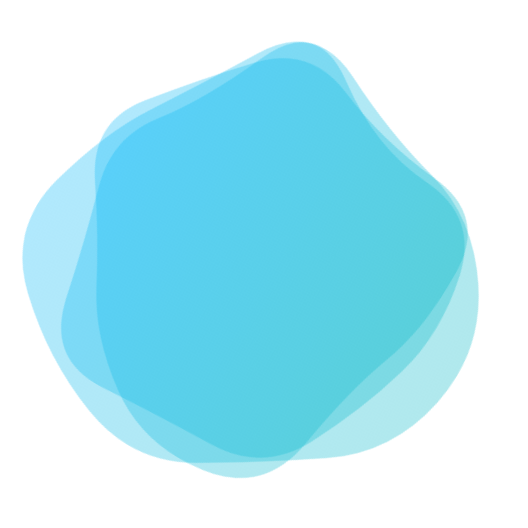
t = 0.00 s
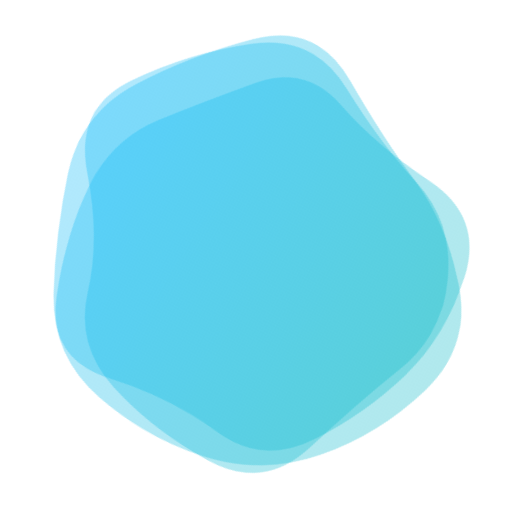
t = 1.67 s
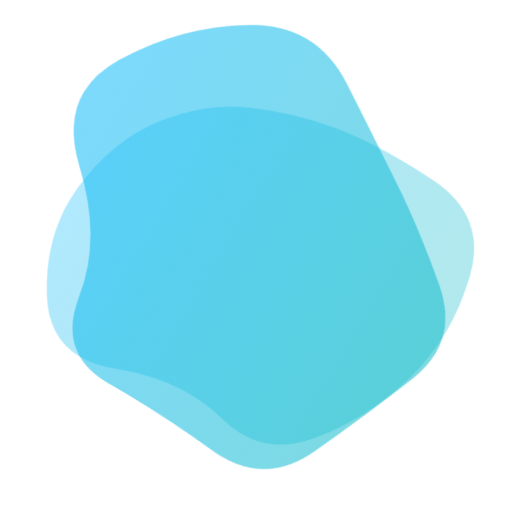
t = 3.33 s
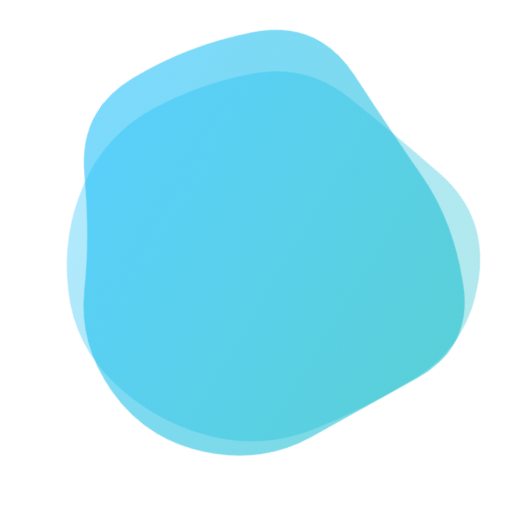
t = 5.00 s
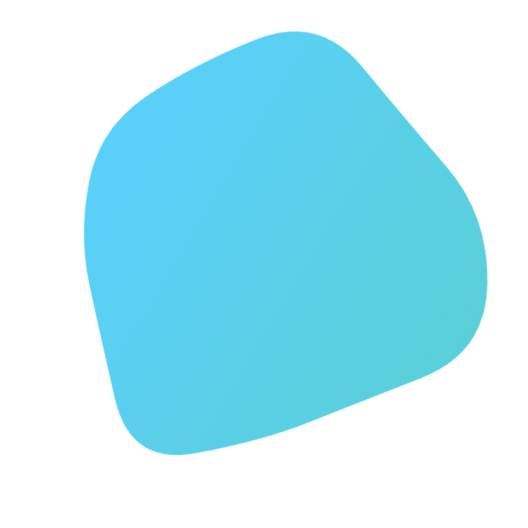
t = 6.67 s
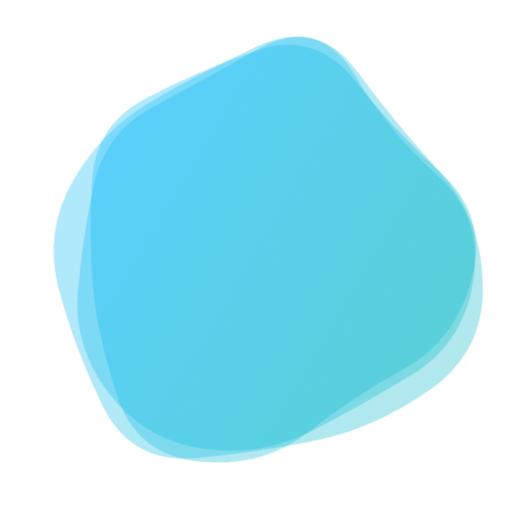
t = 8.33 s

The animated SVG that drew these frames (rendered in a browser with its animation timeline set to each time). Animation: 3 SMIL elements (animate=3); one cycle of 10.00 s, repeats indefinitely.

<svg version="1.1" xmlns="http://www.w3.org/2000/svg" viewBox="0 0 500 500" width="100%" id="blobSvg" filter="blur(0px)" style="opacity: 1;" transform="rotate(121)">
                        <defs>
                        <linearGradient id="gradient" x1="0%" y1="0%" x2="0%" y2="100%">
                            <stop offset="0%" style="stop-color: rgb(22, 189, 202, 0.5);"></stop>
                            <stop offset="100%" style="stop-color: rgb(22, 189, 250, 0.5);"></stop>
                        </linearGradient>
                        </defs>
                        
                    <path id="blob" fill="url(#gradient)" style="opacity: 0.67;"><animate attributeName="d" dur="10s" repeatCount="indefinite" values="M437.20545,311.82292Q441.89352,373.64584,380.77431,387.66608Q319.65509,401.68633,271.82754,416.34317Q224,431,184.22569,401.27431Q144.45139,371.54861,81.45601,344.74769Q18.46064,317.94676,58.87153,261.64584Q99.28242,205.34491,102.46413,144.38253Q105.64584,83.42014,164.05961,69.5926Q222.47338,55.76506,274.24769,69.97338Q326.02199,84.18171,376.989,109.95139Q427.95601,135.72107,430.23669,192.86053Q432.51737,250,437.20545,311.82292Z;M415.01911,310.8863Q439.5452,371.7726,388.0904,405.2945Q336.6356,438.8164,280.7726,433.452Q224.9096,428.08761,185.95759,398.74511Q147.00559,369.40261,129.05219,330.15471Q111.09878,290.9068,102.89189,247.863Q94.68499,204.8192,97.4315,140.3164Q100.17801,75.81361,160.4068,60.51771Q220.6356,45.22181,275.226,60.1356Q329.8164,75.04939,372.9534,109.3658Q416.0904,143.6822,403.29171,196.8411Q390.49301,250,415.01911,310.8863Z;M440.79254,295.90011Q393.21514,341.80021,357.53347,375.20746Q321.85181,408.61471,271.82218,427.01866Q221.79254,445.4226,171.55544,422.09659Q121.31834,398.77057,68.79254,358.84083Q16.26674,318.91109,38.15202,256.60373Q60.03731,194.29637,79.65586,134.88912Q99.27441,75.48187,157.19648,42.12622Q215.11855,8.77057,268.67782,50.11855Q322.2371,91.46653,362.16684,121.87761Q402.09659,152.2887,445.23326,201.14435Q488.36994,250,440.79254,295.90011Z;M437.20545,311.82292Q441.89352,373.64584,380.77431,387.66608Q319.65509,401.68633,271.82754,416.34317Q224,431,184.22569,401.27431Q144.45139,371.54861,81.45601,344.74769Q18.46064,317.94676,58.87153,261.64584Q99.28242,205.34491,102.46413,144.38253Q105.64584,83.42014,164.05961,69.5926Q222.47338,55.76506,274.24769,69.97338Q326.02199,84.18171,376.989,109.95139Q427.95601,135.72107,430.23669,192.86053Q432.51737,250,437.20545,311.82292Z"></animate></path><path id="blob" fill="url(#gradient)" style="opacity: 0.67;"><animate attributeName="d" dur="10s" repeatCount="indefinite" values="M432.03478,297.56957Q398.46218,345.13914,356.36479,367.83696Q314.26739,390.53478,267.26739,423.085Q220.26739,455.63521,175.78826,421.28282Q131.30913,386.93043,88.83152,348.48609Q46.35391,310.04174,68.21174,256.28131Q90.06957,202.52087,95.17544,139.65457Q100.28131,76.78826,162.38717,74.23956Q224.49304,71.69087,270.52087,88.04326Q316.5487,104.39565,381.35239,113.97913Q446.15608,123.56261,455.88173,186.78131Q465.60739,250,432.03478,297.56957Z;M430.80624,308.72934Q432.1339,367.45868,372.72647,377.66948Q313.31905,387.88027,263.72647,442.80911Q214.1339,497.73795,154.61821,463.08837Q95.10253,428.43879,60.15953,372.16526Q25.21653,315.89174,60.3661,260.16239Q95.51568,204.43305,120.04418,166.21939Q144.57268,128.00574,181.94874,82.19376Q219.32479,36.38179,273.74216,57.19376Q328.15953,78.00574,384.05413,102.85329Q439.94874,127.70084,434.71366,188.85042Q429.47858,250,430.80624,308.72934Z;M440.79254,295.90011Q393.21514,341.80021,357.53347,375.20746Q321.85181,408.61471,271.82218,427.01866Q221.79254,445.4226,171.55544,422.09659Q121.31834,398.77057,68.79254,358.84083Q16.26674,318.91109,38.15202,256.60373Q60.03731,194.29637,79.65586,134.88912Q99.27441,75.48187,157.19648,42.12622Q215.11855,8.77057,268.67782,50.11855Q322.2371,91.46653,362.16684,121.87761Q402.09659,152.2887,445.23326,201.14435Q488.36994,250,440.79254,295.90011Z;M432.03478,297.56957Q398.46218,345.13914,356.36479,367.83696Q314.26739,390.53478,267.26739,423.085Q220.26739,455.63521,175.78826,421.28282Q131.30913,386.93043,88.83152,348.48609Q46.35391,310.04174,68.21174,256.28131Q90.06957,202.52087,95.17544,139.65457Q100.28131,76.78826,162.38717,74.23956Q224.49304,71.69087,270.52087,88.04326Q316.5487,104.39565,381.35239,113.97913Q446.15608,123.56261,455.88173,186.78131Q465.60739,250,432.03478,297.56957Z"></animate></path><path id="blob" fill="url(#gradient)" style="opacity: 0.67;"><animate attributeName="d" dur="10s" repeatCount="indefinite" values="M463.5,311.5Q441,373,396,422Q351,471,287,455Q223,439,179,411Q135,383,79,350Q23,317,51.5,258.5Q80,200,94,143.5Q108,87,162,49.5Q216,12,281.5,24.5Q347,37,383.5,89Q420,141,453,195.5Q486,250,463.5,311.5Z;M430.80624,308.72934Q432.1339,367.45868,372.72647,377.66948Q313.31905,387.88027,263.72647,442.80911Q214.1339,497.73795,154.61821,463.08837Q95.10253,428.43879,60.15953,372.16526Q25.21653,315.89174,60.3661,260.16239Q95.51568,204.43305,120.04418,166.21939Q144.57268,128.00574,181.94874,82.19376Q219.32479,36.38179,273.74216,57.19376Q328.15953,78.00574,384.05413,102.85329Q439.94874,127.70084,434.71366,188.85042Q429.47858,250,430.80624,308.72934Z;M440.79254,295.90011Q393.21514,341.80021,357.53347,375.20746Q321.85181,408.61471,271.82218,427.01866Q221.79254,445.4226,171.55544,422.09659Q121.31834,398.77057,68.79254,358.84083Q16.26674,318.91109,38.15202,256.60373Q60.03731,194.29637,79.65586,134.88912Q99.27441,75.48187,157.19648,42.12622Q215.11855,8.77057,268.67782,50.11855Q322.2371,91.46653,362.16684,121.87761Q402.09659,152.2887,445.23326,201.14435Q488.36994,250,440.79254,295.90011Z;M463.5,311.5Q441,373,396,422Q351,471,287,455Q223,439,179,411Q135,383,79,350Q23,317,51.5,258.5Q80,200,94,143.5Q108,87,162,49.5Q216,12,281.5,24.5Q347,37,383.5,89Q420,141,453,195.5Q486,250,463.5,311.5Z"></animate></path></svg>